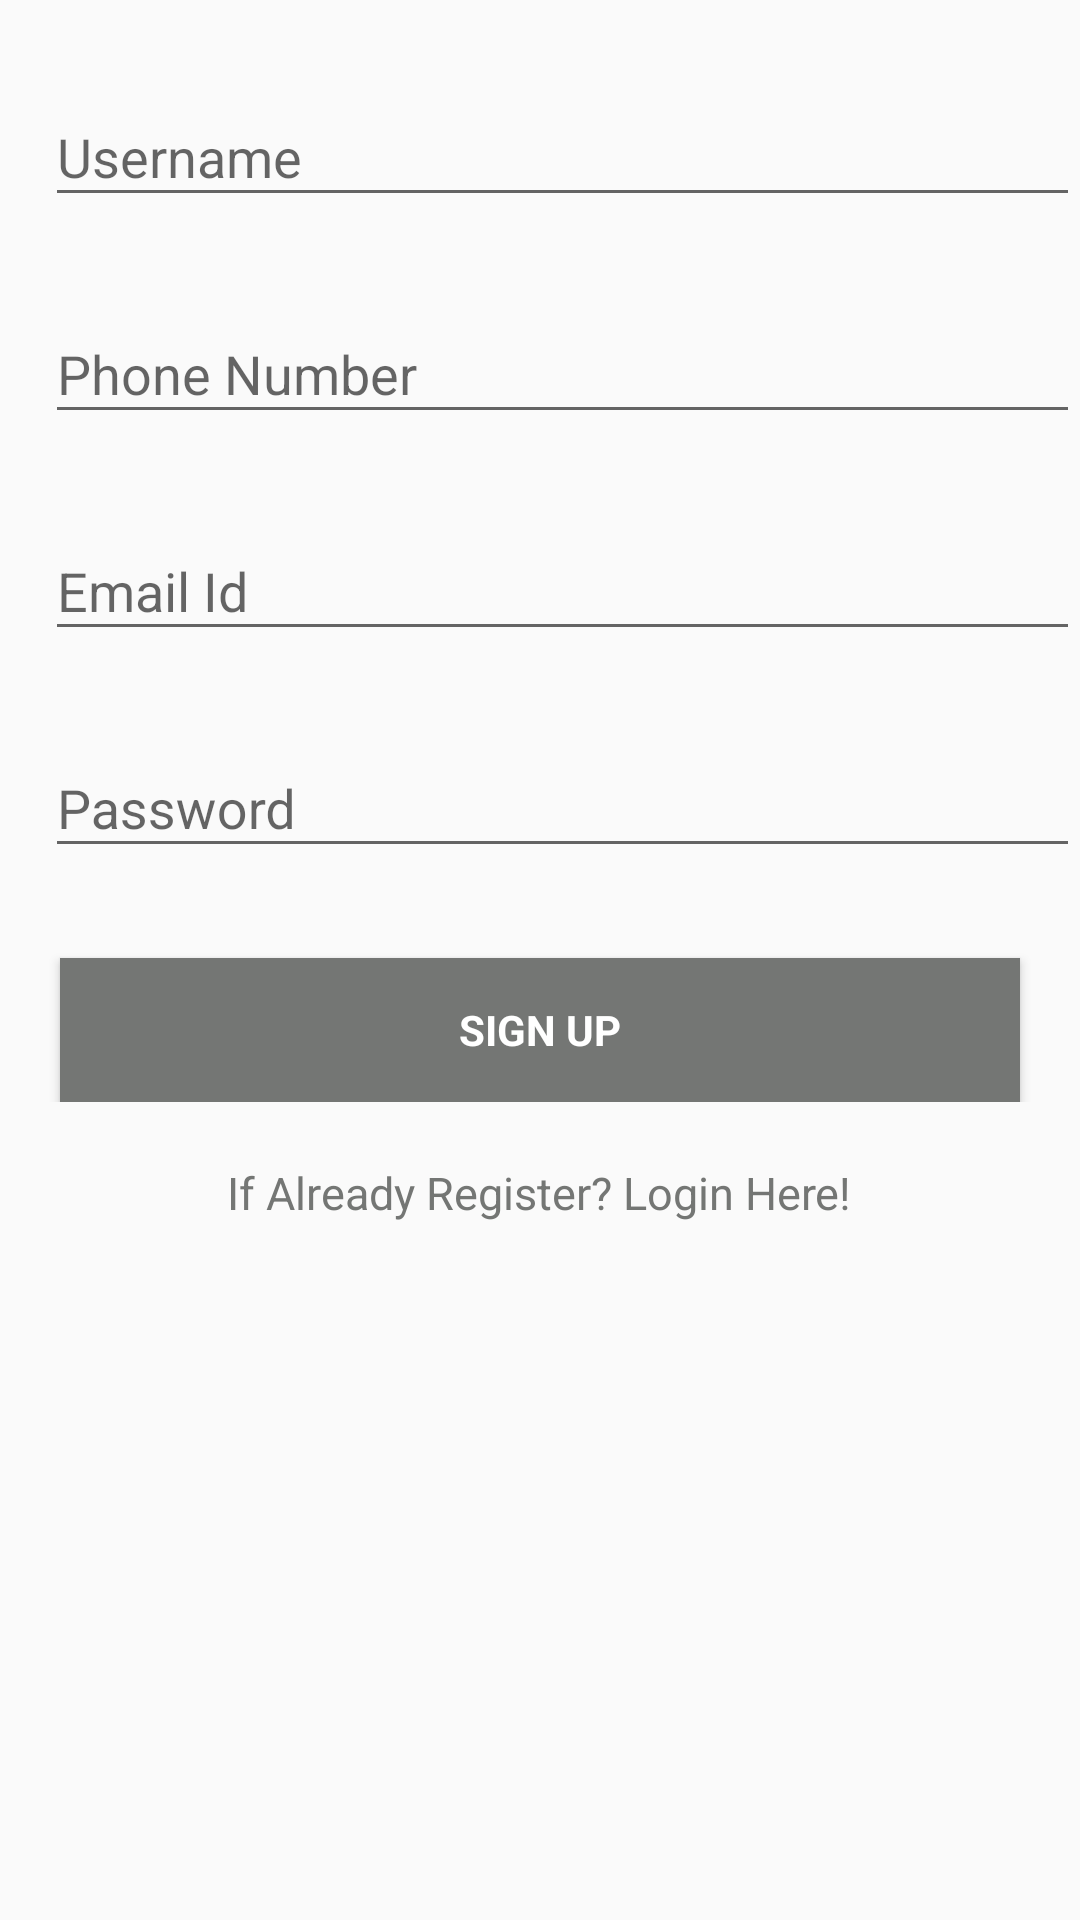

Write the Android layout XML for this screen, with the resource values it uses.
<!-- AndroidManifest.xml: application theme AppTheme -->
<!-- res/layout/activity_sign_up.xml -->
<?xml version="1.0" encoding="utf-8"?>
<LinearLayout xmlns:android="http://schemas.android.com/apk/res/android"
    xmlns:tools="http://schemas.android.com/tools"
    xmlns:app="http://schemas.android.com/apk/res-auto"
    android:id="@+id/activity_sign_up"
    android:layout_width="match_parent"
    android:layout_height="match_parent"
    android:orientation="vertical"
    tools:context=".LoginActivity.SignUp">

   

<ScrollView
    android:layout_width="match_parent"
    android:layout_height="match_parent">
    <LinearLayout
        android:layout_width="match_parent"
        android:layout_height="match_parent"
        android:orientation="vertical">


    <LinearLayout
        android:layout_width="match_parent"
        android:layout_height="match_parent"
        android:orientation="vertical"
        android:gravity="center_horizontal">

        <ProgressBar
            android:id="@+id/progress_bar_sign_up"
            android:layout_width="wrap_content"
            android:layout_height="wrap_content"
            android:layout_alignParentBottom="true"
            android:layout_centerHorizontal="true"
            android:layout_marginBottom="8dp"
            android:visibility="gone" />


        <LinearLayout
            android:id="@+id/email_sign_up_form"
            android:layout_width="match_parent"
            android:layout_height="wrap_content"
            android:layout_marginTop="10dp"
            android:orientation="vertical">

            <android.support.design.widget.TextInputLayout
                android:layout_width="match_parent"
                android:layout_height="match_parent"
                android:layout_marginTop="10dp"
                >

            <EditText
                android:id="@+id/edit_text_username"
                android:layout_width="match_parent"
                android:layout_height="wrap_content"
                android:layout_marginLeft="15dp"
                android:hint="Username"
                android:inputType="textPersonName" />
            </android.support.design.widget.TextInputLayout>



            <android.support.design.widget.TextInputLayout
                android:layout_width="match_parent"
                android:layout_height="match_parent"
                android:layout_marginTop="20dp"
                >
            <EditText
                android:id="@+id/edit_text_phone_number"
                android:layout_width="match_parent"
                android:layout_height="wrap_content"
                android:hint="Phone Number"
                android:layout_marginLeft="15dp"
                android:inputType="number" />
            </android.support.design.widget.TextInputLayout>



            <android.support.design.widget.TextInputLayout
                android:layout_width="match_parent"
                android:layout_height="match_parent"
                android:layout_marginTop="20dp"
                >

                <LinearLayout
                    android:orientation="horizontal"
                    android:layout_width="match_parent"
                    android:layout_height="match_parent"></LinearLayout>

                <EditText
                android:id="@+id/edit_text_new_email"
                android:layout_width="match_parent"
                android:layout_height="wrap_content"
                android:hint="Email Id"
                android:layout_marginLeft="15dp"

                android:inputType="textEmailAddress" />

            </android.support.design.widget.TextInputLayout>




            <android.support.design.widget.TextInputLayout
                android:layout_width="match_parent"
                android:layout_height="match_parent"
                android:layout_marginTop="20dp"
                >

            <EditText
                android:id="@+id/edit_text_new_password"
                android:layout_width="match_parent"
                android:layout_height="wrap_content"
                android:hint="Password"
                android:layout_marginLeft="15dp"
                android:inputType="textPassword" />

            </android.support.design.widget.TextInputLayout>
            <Space
                android:layout_width="1dp"
                android:layout_height="30dp" />

            <Button
                android:id="@+id/btn_user_sign_up"
                style="?android:textAppearanceSmall"
                android:layout_width="match_parent"
                android:layout_height="fill_parent"
                android:background="@color/colorPrimary"
                android:padding="10dp"
                android:layout_marginLeft="20dp"
                android:layout_marginRight="20dp"
                android:text="Sign Up"
                android:textStyle="bold"
                android:textColor="@color/colorText"/>

        </LinearLayout>

        <TextView
            android:text="If Already Register? Login Here!"
            android:layout_width="wrap_content"
            android:layout_height="wrap_content"
            android:textSize="15dp"
            android:textColor="@color/colorPrimary"
            android:layout_marginTop="20dp"
            android:id="@+id/textViewRegistered"
            android:layout_below="@+id/email_sign_up_form"
            android:layout_centerHorizontal="true" />
    </LinearLayout>
    </LinearLayout>
</ScrollView>
</LinearLayout>
<!-- resources referenced by this layout -->
<resources>
  <color name="colorAccent">#8e918e</color>
  <color name="colorPrimary">#747674</color>
  <color name="colorText">#FFFFFF</color>
  <style name="AppTheme.AppBarOverlay" parent="ThemeOverlay.AppCompat.Dark.ActionBar" />
  <style name="AppTheme.PopupOverlay" parent="ThemeOverlay.AppCompat.Light" />
  <style name="AppTheme" parent="Theme.AppCompat.Light.DarkActionBar">
          
          <item name="colorPrimary">@color/colorPrimary</item>
          <item name="colorPrimaryDark">@color/colorPrimaryDark</item>
          <item name="colorAccent">@color/colorAccent</item>
      </style>
  <color name="colorPrimaryDark">#454645</color>
</resources>
